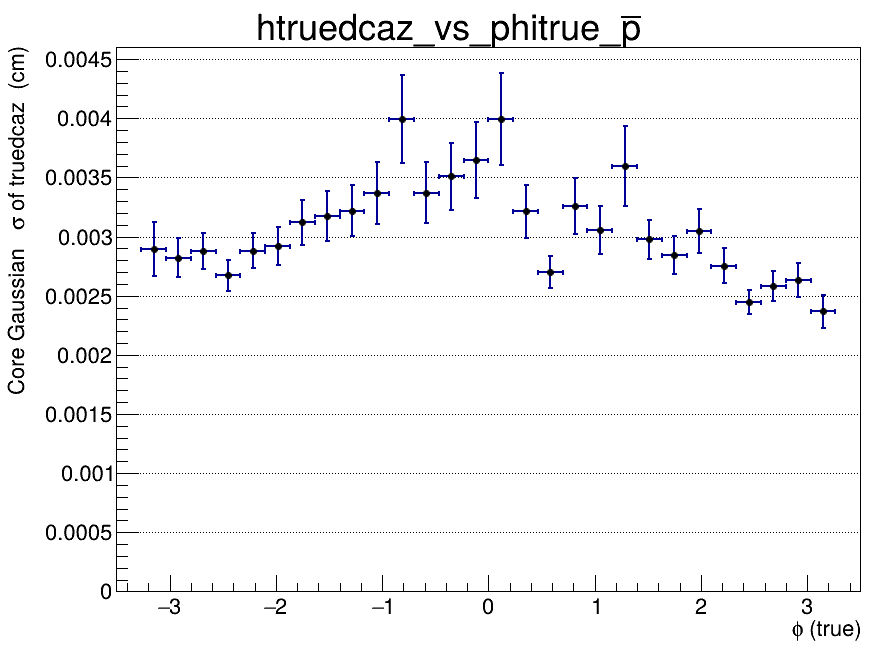

Values plotted in this chart, from the file beside it:
x_low, x_high, x_center, entries, mean, mean_error, sigma, sigma_error, chi2_ndf, iterations, fit_status
-3.5, -3.267, -3.383, 0, nan, nan, nan, nan, nan, 0, -1
-3.267, -3.033, -3.15, 363, 0.0003234, 0.0001954, 0.002895, 0.0002282, 0.8027, 2, 0
-3.033, -2.8, -2.917, 744, -0.0004054, 0.000133, 0.002822, 0.0001657, 1.495, 2, 0
-2.8, -2.567, -2.683, 800, -0.0001893, 0.0001276, 0.002877, 0.0001518, 0.899, 2, 0
-2.567, -2.333, -2.45, 711, 7.59600244182e-05, 0.000121, 0.002673, 0.00013, 0.9798, 2, 0
-2.333, -2.1, -2.217, 765, 4.29126199486e-05, 0.0001327, 0.00288, 0.0001466, 1.316, 2, 0
-2.1, -1.867, -1.983, 724, -7.1652865271e-05, 0.0001373, 0.002923, 0.000161, 0.7929, 2, 0
-1.867, -1.633, -1.75, 684, -0.0001366, 0.0001595, 0.003121, 0.0001895, 1.153, 2, 0
-1.633, -1.4, -1.517, 622, -5.75298339029e-05, 0.0001763, 0.003171, 0.0002125, 1.004, 2, 0
-1.4, -1.167, -1.283, 629, -0.0002316, 0.000176, 0.00322, 0.0002163, 0.9109, 2, 0
-1.167, -0.9333, -1.05, 666, 0.0001661, 0.0001826, 0.003371, 0.0002613, 0.9732, 2, 0
-0.9333, -0.7, -0.8167, 626, -9.01228133209e-06, 0.0002082, 0.003995, 0.0003742, 0.994, 2, 0
-0.7, -0.4667, -0.5833, 637, 4.85128101799e-05, 0.0001866, 0.003372, 0.0002618, 0.9222, 2, 0
-0.4667, -0.2333, -0.35, 569, 0.0002575, 0.0002149, 0.00351, 0.000285, 1.079, 2, 0
-0.2333, 0, -0.1167, 542, 1.36583327849e-05, 0.0002364, 0.003644, 0.000322, 1.385, 2, 0
0, 0.2333, 0.1167, 588, -0.0001578, 0.0002628, 0.003995, 0.0003881, 0.9827, 2, 0
0.2333, 0.4667, 0.35, 633, -0.0002379, 0.0001764, 0.003213, 0.0002254, 1.297, 2, 0
0.4667, 0.7, 0.5833, 631, 0.000308, 0.0001311, 0.0027, 0.0001329, 0.9757, 2, 0
0.7, 0.9333, 0.8167, 577, -0.0001461, 0.0001871, 0.00326, 0.0002377, 0.6966, 2, 0
0.9333, 1.167, 1.05, 579, -8.31214204678e-07, 0.0001664, 0.003056, 0.0002019, 0.6642, 2, 0
1.167, 1.4, 1.283, 553, 6.96358952142e-06, 0.000225, 0.003598, 0.000336, 0.8662, 2, 0
1.4, 1.633, 1.517, 723, -7.47283557842e-05, 0.0001408, 0.002976, 0.0001631, 0.531, 2, 0
1.633, 1.867, 1.75, 609, -0.0001623, 0.0001522, 0.002844, 0.0001619, 1.025, 2, 0
1.867, 2.1, 1.983, 650, 8.008946179e-05, 0.0001579, 0.003047, 0.0001859, 1.029, 2, 0
2.1, 2.333, 2.217, 749, 5.07384225148e-05, 0.0001238, 0.002753, 0.0001494, 1.163, 2, 0
2.333, 2.567, 2.45, 764, 0.0001434, 0.0001033, 0.002446, 0.0001016, 0.88, 3, 0
2.567, 2.8, 2.683, 719, 8.87096901895e-05, 0.0001149, 0.002584, 0.0001265, 1.15, 2, 0
2.8, 3.033, 2.917, 746, 5.58098525162e-05, 0.0001168, 0.002633, 0.0001413, 1.491, 2, 0
3.033, 3.267, 3.15, 391, -5.01717660783e-05, 0.0001459, 0.002368, 0.00014, 1.276, 2, 0
3.267, 3.5, 3.383, 0, nan, nan, nan, nan, nan, 0, -1
